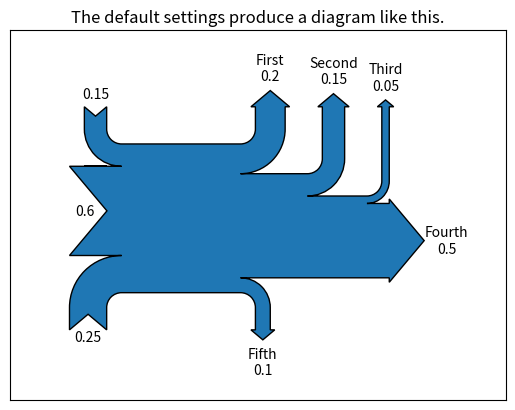
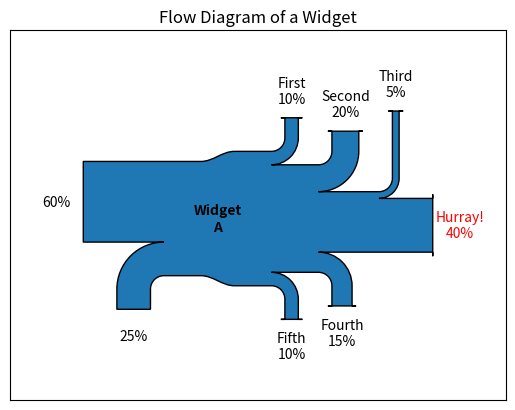
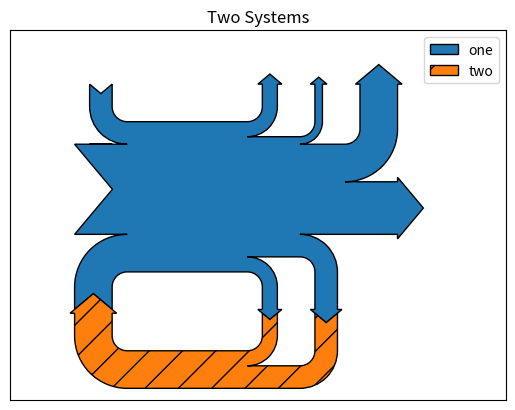

Here is the Python script that generated these plots, in order:
"""
================
The Sankey class
================

Demonstrate the Sankey class by producing three basic diagrams.
"""
import numpy as np
import matplotlib.pyplot as plt

from matplotlib.sankey import Sankey


# Example 1 -- Mostly defaults
# This demonstrates how to create a simple diagram by implicitly calling the
# Sankey.add() method and by appending finish() to the call to the class.
Sankey(flows=[0.25, 0.15, 0.60, -0.20, -0.15, -0.05, -0.50, -0.10],
       labels=['', '', '', 'First', 'Second', 'Third', 'Fourth', 'Fifth'],
       orientations=[-1, 1, 0, 1, 1, 1, 0, -1]).finish()
plt.title("The default settings produce a diagram like this.")
# Notice:
#   1. Axes weren't provided when Sankey() was instantiated, so they were
#      created automatically.
#   2. The scale argument wasn't necessary since the data was already
#      normalized.
#   3. By default, the lengths of the paths are justified.

# Example 2
# This demonstrates:
#   1. Setting one path longer than the others
#   2. Placing a label in the middle of the diagram
#   3. Using the scale argument to normalize the flows
#   4. Implicitly passing keyword arguments to PathPatch()
#   5. Changing the angle of the arrow heads
#   6. Changing the offset between the tips of the paths and their labels
#   7. Formatting the numbers in the path labels and the associated unit
#   8. Changing the appearance of the patch and the labels after the figure is
#      created
fig = plt.figure()
ax = fig.add_subplot(1, 1, 1, xticks=[], yticks=[],
                     title="Flow Diagram of a Widget")
sankey = Sankey(ax=ax, scale=0.01, offset=0.2, head_angle=180,
                format='%.0f', unit='%')
sankey.add(flows=[25, 0, 60, -10, -20, -5, -15, -10, -40],
           labels=['', '', '', 'First', 'Second', 'Third', 'Fourth',
                   'Fifth', 'Hurray!'],
           orientations=[-1, 1, 0, 1, 1, 1, -1, -1, 0],
           pathlengths=[0.25, 0.25, 0.25, 0.25, 0.25, 0.6, 0.25, 0.25,
                        0.25],
           patchlabel="Widget\nA")  # Arguments to matplotlib.patches.PathPatch()
diagrams = sankey.finish()
diagrams[0].texts[-1].set_color('r')
diagrams[0].text.set_fontweight('bold')
# Notice:
#   1. Since the sum of the flows is nonzero, the width of the trunk isn't
#      uniform.  If verbose.level is helpful (in matplotlibrc), a message is
#      given in the terminal window.
#   2. The second flow doesn't appear because its value is zero.  Again, if
#      verbose.level is helpful, a message is given in the terminal window.

# Example 3
# This demonstrates:
#   1. Connecting two systems
#   2. Turning off the labels of the quantities
#   3. Adding a legend
fig = plt.figure()
ax = fig.add_subplot(1, 1, 1, xticks=[], yticks=[], title="Two Systems")
flows = [0.25, 0.15, 0.60, -0.10, -0.05, -0.25, -0.15, -0.10, -0.35]
sankey = Sankey(ax=ax, unit=None)
sankey.add(flows=flows, label='one',
           orientations=[-1, 1, 0, 1, 1, 1, -1, -1, 0])
sankey.add(flows=[-0.25, 0.15, 0.1], label='two',
           orientations=[-1, -1, -1], prior=0, connect=(0, 0))
diagrams = sankey.finish()
diagrams[-1].patch.set_hatch('/')
plt.legend(loc='best')
# Notice that only one connection is specified, but the systems form a
# circuit since: (1) the lengths of the paths are justified and (2) the
# orientation and ordering of the flows is mirrored.

plt.show()
